pico-8 play session: mixed d-pad (fixed 12-tick cycle)

[t = 1 s] mixed d-pad (1.2s cycle ×~1): → ← ↑ ↓ + 🅾/❎ taps, ~1s
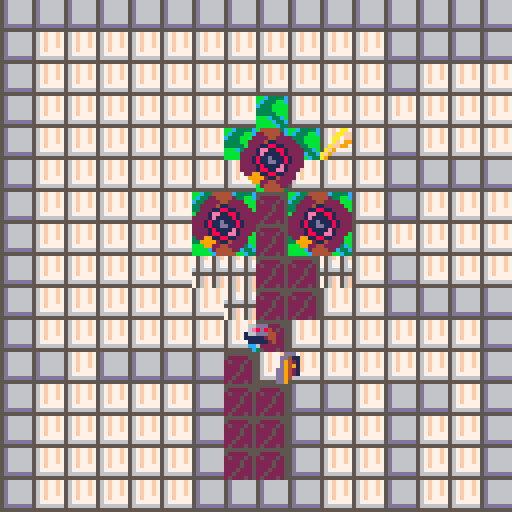
[t = 2 s] mixed d-pad (1.2s cycle ×~1): → ← ↑ ↓ + 🅾/❎ taps, ~2s
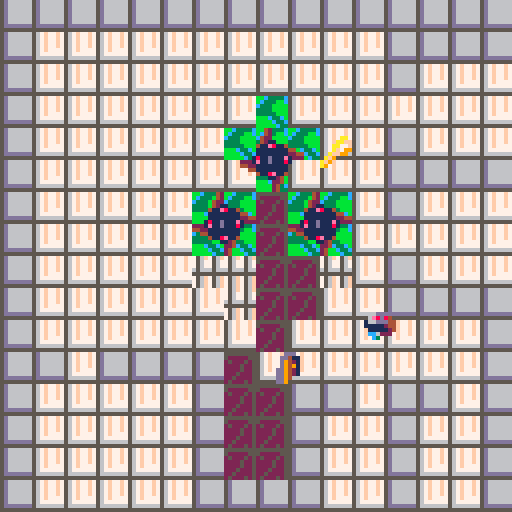
[t = 4 s] mixed d-pad (1.2s cycle ×~3): → ← ↑ ↓ + 🅾/❎ taps, ~4s
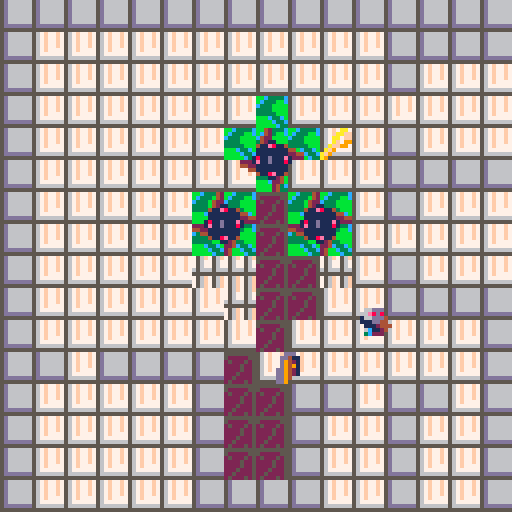
[t = 6 s] mixed d-pad (1.2s cycle ×~5): → ← ↑ ↓ + 🅾/❎ taps, ~6s
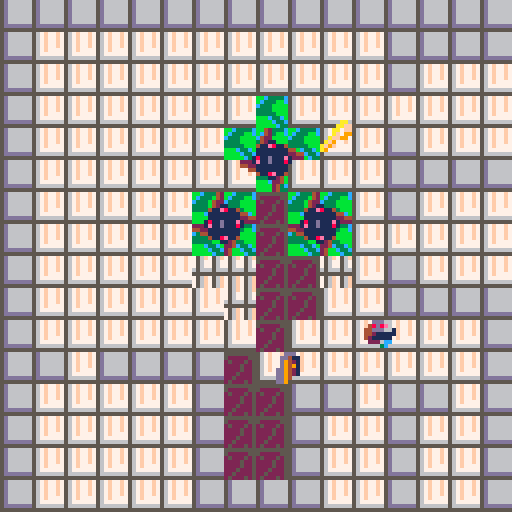
[t = 8 s] mixed d-pad (1.2s cycle ×~6): → ← ↑ ↓ + 🅾/❎ taps, ~8s
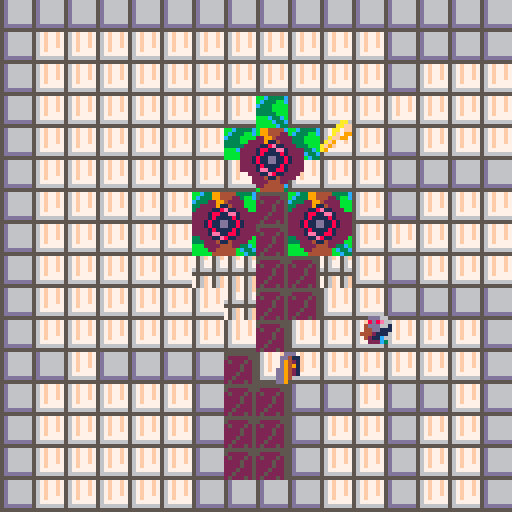

pico-8 cartridge
version 42
__lua__
-- Flirt game 
-- [redacted]
-- [redacted]

-->8
--Construction Functions

function _init()

    initialize_variables()

    init_gameplay()

end

--A simple function for creating variables that must exist on program 
--start or are useful to be able to quickly tweak when developing. 
function initialize_variables()
    foo = "bar"

    --This will only be the initial stats - if there's anything I want to preserve I should copy it when the program starts.
    char_player =
    {
        coords = {x = 16, y = 16},
        direction = "➡️", --For reference: ⬅️➡️⬆️⬇️
        moveSpeed = 16, --base moveSpeed, everything else will be based on this
        vel = {x = 0, y = 0},
        intended = {x = 16, y = 16},
        width = 7, --remeber that pixel counting effectively starts at 0
        height = 7,
        spr = 
        {
            idle = 56,
            walkCycle_start = 57,
            walkCycle_length = 4,
            walkCycle = {},
            animTick = 1,
            current = 16,
            size = 1
        },
        hasKey = false,
    }
    --Construct a list of the sprites that make-up the walk cycle
    --It would be wise to make this a more general function and more robust, but this will do for now
    for i = 1, char_player.spr.walkCycle_length do
        add(char_player.spr.walkCycle, char_player.spr.walkCycle_start + i - 1)
    end

    global_physicsDrag = .92 -- generally, movement should be multiplied by this to gradually reduce velocity each frame
    global_moveSpeedMax = 8 --Multiply obj moveSpeed by this number
    global_dampen = .02 --Multiply anything related to movement to convert my working numbers into numbers appropriate for pixels
    global_tick = 0
        tileSize = 8
    originOffset = 16

global_framesPerSprite = 5
    spriteFlag_solid = 0
    spriteFlag_loseCondition = 2 --Prob unused, might remove
hoverCycle = {range = 3}

    range_hazard = (8 + char_player.width/2) --in pixels
    range_key = (8 + char_player.width/2)

        sprite_hazardCycle = 
    {
        66, 64, 64, 64, 64, 64, 64, 64,--Rest state 1, settles for 1 frame then rests
        68, 70, 72, 68, 70, 72, --Spinning state 1
        64, 66, 66, 66, 66, 66, 66, 66, --Rest State 2, settles then rests
        68, 70, 72, 68, 70, 72, --Spinning State 2, identical to first
    }
    
    level_initial = "level_heart"--"level_I"--
    levels = {}
    create_levels()

    table_toAnimate = {}


end

function init_gameplay()

    --Construction events
    --
    _update = update_gameplay
    _draw = draw_gameplay

    --Start creating levels
    if not level_current then --initialize level_current
        level_current = levels[level_initial]
    end

    --Set current conditions based on the current level's parameters
    coords_spawn = level_current.coords_spawn
    zone_success = level_current.zone_success
    coords_tileOrigin = level_current.coords_tileOrigin
    coords_key = level_current.coords_key
    table_hazards = level_current.table_hazards
    
    --Validate level parameters
    if coords_spawn == nil 
    or zone_success == nil 
    or coords_tileOrigin == nil 
    or coords_key == nil 
    or table_hazards == nil
    then
        troubleshooting("levelParams","Hey, setting the level params doesn't work! \n")
        return
    end

    --Game Cycle Start Events
    --

    --Clear table toAnimate
    table_toAnimate = {}

    --Clear temporary tape
    tempTape.clear(char_player)

    --Reset key progress
    char_player.hasKey = false

    --Add the player to the ToAnimate table
    add(table_toAnimate, char_player)
    --Add the key to the ToAnimate table
    
    key_current = 
    {
        coords = coords_key,
        spr = 
        {
            current = 25,
            size = 1,
            hoverCycle = hoverCycle,
        }
    }
    add(table_toAnimate, key_current)
    --Give each entry in the hazards table a loop cycle variable (indicates this is an object with a simple anim, rather than a walk cycle) 
    --then add each entry in the table to the ToAnimate table
    for index, hazard in ipairs(table_hazards) do
        hazard.spr = {}
        hazard.spr.size = 2
        hazard.spr.loopCycle = sprite_hazardCycle
        add(table_toAnimate, hazard)
    end

    --Slow player dramatically on level advance
    char_player.vel.x = impose_global_dampen(char_player.vel.x)
    char_player.vel.y = impose_global_dampen(char_player.vel.y)

    --TP player to spawn coords
    char_player.coords = {x = coords_spawn.x, y = coords_spawn.y}


end

function create_level(level_title, seqOrder, coords_spawn, 
    zone_success, coords_tileOrigin, coords_key, table_hazards)

    if levels[level_title] then 
        troubleshooting("levelExists", "Hey, that level, "..level_title..",\n already exists! \n") 
        return
    end

    levels[level_title] =
    {
        seqOrder = seqOrder or 0,
        coords_spawn = coords_spawn or {x = 64, y = 64},
        zone_success = zone_success or {corner_1 = {x = (0 * tileSize), y = (0 * tileSize)}, corner_2 = {x = (2 * tileSize), y = (2 * tileSize)}},
        coords_tileOrigin = coords_tileOrigin or {x = 0, y = 0},
        coords_key = coords_key or {x = 64, y = 64},
        table_hazards = table_hazards or {{coords = {x = 5, y = 5},}}
    }
end

function create_levels()
    --[[level_title, seqOrder, coords_spawn, 
    zone_success, coords_tileOrigin, coords_key. table_hazards]]
    --[[
        I want to use the coords from the map editor so I have to 
        convert each value here to screen space and account for offset.
    --]]

    --Val "to Screen with Offset"
    local function toScr_wOff(val, offset) --I've given everything clearer names for readability, but I just couldn't bear this function being so long
        if offset == nil then 
            offset = 0 
        end
        return ((val - (originOffset * offset)) * tileSize)
    end
    create_level
    (
        "level_I", --level_title
        1, --seqOrder
        {x = toScr_wOff(8), y = toScr_wOff(8)}, --coords_spawn
        {corner_1 = {x = toScr_wOff(7), y = toScr_wOff(4)}, corner_2 = {x = toScr_wOff(9), y = toScr_wOff(5)}}, --zone_success
        {x = (originOffset * 0), y = 0}, --coords_tileOrigin
        {x = toScr_wOff(8), y = toScr_wOff(11.5)}, --coords_key
        { --table_hazards
            {coords = {x = toScr_wOff(6.5), y = toScr_wOff(8)}},
            {coords = {x = toScr_wOff(9.5), y = toScr_wOff(8)}},
        }
    )

    create_level
    (
        "level_heart", --level_title
        2, --seqOrder
        {x = toScr_wOff(23.5, 1), y = toScr_wOff(10.5)}, --coords_spawn
        {corner_1 = {x = toScr_wOff(24, 1), y = toScr_wOff(11)}, corner_2 = {x = toScr_wOff(26, 1), y = toScr_wOff(12)}}, --zone_success
        {x = (originOffset * 1), y = 0}, --coords_tileOrigin
        {x = toScr_wOff(26.5, 1), y = toScr_wOff(4.5)}, --coords_key
        { --table_hazards
            {coords = {x = toScr_wOff(24.5, 1), y = toScr_wOff(5)}},
            {coords = {x = toScr_wOff(23, 1), y = toScr_wOff(7)}},
            {coords = {x = toScr_wOff(26, 1), y = toScr_wOff(7)}},
        }
    )

end

--Often my working numbers are higher values for more precision, so I need to 
--convert them to a value more appropriate for pixels/every frame calculation
function impose_global_dampen(val)
    if type(val) == "number" then 
        return val * global_dampen
    else
        troubleshooting("notNumberInGlob", "Hey, that's not a number \nin impose_global_dampen! \n")
        return
    end
end

-->8
--Utility Functions

--Troubleshooting function which is as simple as possible; 
--Each message gets an ID so it doesn't get duplicated, then all messages from start of runtime
--are stored in a table so they can be drawn at the end of the frame.
--Troubleshooting messages can be added from anywhere in the stack, overwrite their previous messages, and don't expire.
function troubleshooting(id, msg)

    if not ts_messages then 
        ts_messages = {} 
    end

    ts_messages[id] = msg

end

--Draw all messages accumulated since runtime began,
--all reasonably spaced and function is placed at the very end
--of the draw so that it overrides all other drawing
function draw_troubleshooting()

    local ts_messageOffset = 0

    if ts_messages == nil then
        return
    end

    for key, message in pairs(ts_messages) do
        print(message, 4, 4 + ts_messageOffset, tileSize)
        ts_messageOffset += tileSize
    end

end

--If velocity is a given fraction of the moveSpeed, halt
function query_shouldHalt(vel, moveSpeed)
    if ((abs(vel)) < (moveSpeed / 16)) then
        return true
    else
        return false
    end
end

-- Checks if object coordinates are within a specified range of a given point
function query_doesCollide_range(obj_coords, point_coords, range)
    local differenceInX = obj_coords.x - point_coords.x
    local differenceInY = obj_coords.y - point_coords.y
    local euclideanDistance = sqrt(differenceInX^2 + differenceInY^2)

    if euclideanDistance < range then
        return true
    else
        return false
    end
end

--If player coords are within bounds of zone, return true
function query_doesCollide_zone(obj, zone)

    local x = obj.coords.x
    local y = obj.coords.y

    if (zone.corner_1.x < x) 
    and (x < zone.corner_2.x) 
    and (zone.corner_1.y < y) 
    and (y < zone.corner_2.y) 
    then
        return true
    else
        return false
    end
end

function query_isFacingLeft(obj)
    if obj.direction == "⬅️" then 
        return true
    else
        return false
    end
end

-->8
--Update Functions

function update_gameplay()
    
    --Iterate global tick
    tick_update()

    --Validate player
    if not char_player then
        troubleshooting("noChar", "Um, you lost your character! \n")
    end

    --Early in frame, move player
    --then record
    move_player(char_player)
    tempTape.write(char_player, char_player.coords.x)

    --If player is in success zone, 
    --advance level TODO
    if query_doesCollide_zone(char_player, zone_success) and char_player.hasKey then

        advance_level()

    end

    if query_doesCollide_range(char_player.coords, coords_key, range_key) then
        char_player.hasKey = true
        del(table_toAnimate, key_current)
    end

    --For each hazard in table, if colliding with hazard, 
    --die TODO
    for index, hazard in pairs(table_hazards) do
        if query_doesCollide_range(char_player.coords, hazard.coords, range_hazard) then
            die()
        end
    end

end

--Find players new x, y coords by maintaining velocity
function move_player(player)

    --(btn(x,y)) 
    --x=0, 1 means left, right 
    --x=2,3 means up, down
    --y=0 means player control scheme 1, y=1 means player control scheme 2 (I have both set up to control main character so user can choose)
    --
    --While player presses any button, continuously add velocity to relevant direction
    --(This is a tidy little module to reduce code repetition)
    local function impetus(vel, pole)
        return vel + (player.moveSpeed * pole)
    end
    if (btn(0,0) or btn(0,1)) player.vel.x = impetus(player.vel.x, -1)
    if (btn(1,0) or btn(1,1)) player.vel.x = impetus(player.vel.x, 1)
    if (btn(2,0) or btn(2,1)) player.vel.y = impetus(player.vel.y, -1)
    if (btn(3,0) or btn(3,1)) player.vel.y = impetus(player.vel.y, 1)

    --Impose limits of drag and maximum movespeed 
    --(sidenote, I suppose movespeed max could be derived from gravity/drag affecting base movespeed)
    local function player_imposeLimits(vel, moveSpeed)
        local moveSpeedMax = moveSpeed * global_moveSpeedMax
        return mid(-moveSpeedMax, (vel * global_physicsDrag), moveSpeedMax)
    end
    player.vel.x = player_imposeLimits(player.vel.x, player.moveSpeed)
    player.vel.y = player_imposeLimits(player.vel.y, player.moveSpeed)

    if query_shouldHalt(player.vel.x, player.moveSpeed) then
        player.vel.x = 0
    end
    if query_shouldHalt(player.vel.y, player.moveSpeed) then
        player.vel.y = 0
    end

    --Find intended x,y coords
    player.intended.x = player.coords.x + (impose_global_dampen(player.vel.x))
    player.intended.y = player.coords.y + (impose_global_dampen(player.vel.y))
    --Check collision on each axis
    --If there is collision on an axis, set the intended location back to the current one
    if not query_canMove(player.intended.x, player.coords.y, player.width, player.height) then
        --troubleshooting("Xsolid", "Solid X: "..player.intended.x..", "..player.coords.y)
        player.vel.x *= -.5
        player.intended.x = player.coords.x + (impose_global_dampen(player.vel.x))
    end
    if not query_canMove(player.coords.x, player.intended.y, player.width, player.height) then
        --troubleshooting("Ysolid", "Solid Y: "..player.coords.x..", "..player.intended.y)
        player.vel.y *= -.5
        player.intended.y = player.coords.y + (impose_global_dampen(player.vel.y))
    end
    
    --Compare player's intended x to their current x, if negative they are facing left, else right
    --For reference: ⬅️➡️⬆️⬇️
    if (player.intended.x - player.coords.x) < 0 then
        player.direction = "⬅️"
    else
        player.direction = "➡️"
    end

    --Simply set player coords to the intended coords
    player.coords.x = player.intended.x
    player.coords.y = player.intended.y

end

function tick_update()

        --Once each cycle, increment global_tick until it is reset after 64
        if global_tick > 64 then
            global_tick = 0
        end
        global_tick += 1

end

function advance_level()

    local seqOrder_next = level_current.seqOrder + 1
    local function query_isNextLevel(level)
        if level.seqOrder == seqOrder_next then
            level_current = level
        end
    end

    if seqOrder_next > #levels then
        troubleshooting("weiner", "You r the weiner!")
    else
        foreach(levels, query_isNextLevel())
    end

    tape.record(char_player)

    die()

end

function die()

    init_gameplay()

end

--Checks if an object's bounds touch a map tile with a given sprite flag
--limited to only "is solid?" but I could modify
function query_canMove(x, y, obj_width, obj_height)

    --I'm collision checking the outer points of a cross centered in the sprite, 
    --rather than the center or corners
    offset_width = ((obj_width + 1 - .5) / 2) --Add 1 because pixel counts are 0 indexed, subtract a bit for gamefeel, divide by two for centering
    offset_height = ((obj_height + 1 - .5) / 2)

    local edges = {}

    --Add the outer points of  a cross to an array
    add(edges, {x - offset_width, y})
    add(edges, {x + offset_width, y})
    add(edges, {x, y - offset_height})
    add(edges, {x, y + offset_height})

    --If any point returns solid, return false immediately
    --Note to self, I could use the Pico-8 foreach function here
    for i=1, #edges do
        if query_flagType(edges[i], spriteFlag_solid) then
            --troubleshooting("solid", "Solid...SOLID "..x..", "..y)
            return false
        end
    end
    --troubleshooting("solid", "Clear "..x..", "..y)
    return true

end

--Checks a given x,y coords for a specific flag
function query_flagType(coords_input, flagType)

    --Had a more complicated use-case in mind, so this function can handle multiple flags of interest
    spriteFlags_ofInterest = {flagType}

    --Convert from screen coords to map coords, taking into consideration tile offset
    map_x = flr((coords_input[1] / tileSize) + level_current.coords_tileOrigin.x)
    map_y = flr((coords_input[2] / tileSize) + level_current.coords_tileOrigin.y)

    --Get sprite address
    local sprite_address = mget(map_x, map_y)
    -- Get the flag(s) associated with the sprite
    local spriteFlags = fget(sprite_address)
    
    -- Check for flag type of interest based on spriteFlags
    for key, flag in ipairs(spriteFlags_ofInterest) do
        if (spriteFlags & 2^flag) > 0 then
            return true
        end
    end

    -- Return false if spriteAddress is not of given flag type
    return false
end

--For the recording of the player's movements I'm analogizing it to VHS/film tape
tempTape = {} --Initialize tempTape

--Clear tempTape simply; I just want to be explicit for clarity
function tempTape.clear(obj)

    tempTape[obj] = {}

end

--Add a single entry to tempTape
function tempTape.write(obj)

    add(tempTape[obj], {obj.coords.x, obj.coords.y, obj.direction, level_current})

end

tape = {} --initialize tape

--Once the tempTape is finalized, record it to the final tape
function tape.record(obj)

    --Validate tempTape
    if not tempTape[obj] then
        troubleshooting("recordNil", "No tempTape to record")
    end

    --Final tape is a continuously constructed table
    --When tempTape is finalized, append each entry in tempTape to finalTape
    for index, entry in ipairs(tempTape[obj]) do
        add
        (
            finalTape, 
            {
                entry.x,
                entry.y,
                entry.direction,
                entry.level
            }
        )
    end
end

function tape.play(obj)



end

-->8
--Draw Functions

function draw_gameplay()

    cls(2)

    draw_map()

    if next(table_toAnimate) == nil then
        troubleshooting("animateNil", "No objects to animate")
    end

    --Iterate through and animate each object which has an element of animation
    for index, anim_obj in pairs(table_toAnimate) do
        obj_animate(anim_obj)
    end

    draw_door()

    draw_troubleshooting()

end

function draw_map()

    map(coords_tileOrigin.x, coords_tileOrigin.y, 0, 0, 16, 16)

end

function obj_animate(obj)

    if not obj.spr.animTick then
        obj.spr.animTick = 1
    end

    if obj.spr.walkCycle then --If object has a walk cycle
        --If object is not moving, set spr.current to idle
        if query_shouldHalt(obj.vel.x, obj.moveSpeed) and query_shouldHalt(obj.vel.y, obj.moveSpeed) then
            obj.spr.current = obj.spr.idle
            --troubleshooting("halted", "halted anim "..global_tick)
        --iterate walk cycle by cycling through the indices of walkCycle according to
        --the modulo of global_tick; I do it this way for elegance
        elseif global_tick % global_framesPerSprite == 0 then
            --a per-object anim tick cycles from 1 to the length of walkCycle. It could just increment, but this prevents infinite growth if I understand it correctly
            obj.spr.animTick = (obj.spr.animTick % #obj.spr.walkCycle) + 1
            obj.spr.current = obj.spr.walkCycle[obj.spr.animTick]
        else
    end
    elseif obj.spr.loopCycle then --If object is a simple sprite with a loop cycle, like the hazards
        if not obj.spr.current then
            obj.spr.current = obj.spr.loopCycle[1]
        end

        if global_tick % global_framesPerSprite == 0 then
            --a per-object anim tick cycles from 1 to the length of loopCycle.
            obj.spr.animTick = (obj.spr.animTick % #obj.spr.loopCycle) + 1
            obj.spr.current = obj.spr.loopCycle[obj.spr.animTick]
        end
    elseif obj.spr.hoverCycle then --If object is a simple sprite with a hover cycle, like the key
        if global_tick % global_framesPerSprite == 0 then
            if not obj.spr.hoverCycle.high then
                obj.spr.hoverCycle.high = obj.coords.y + obj.spr.hoverCycle.range
                obj.spr.hoverCycle.low = obj.coords.y - obj.spr.hoverCycle.range
                obj.spr.hoverCycle.pole = 1
            end

            --Move object by one pixel per frame, respective of a maximum and minimum height relative to origin
            obj.coords.y += obj.spr.hoverCycle.pole
            if obj.coords.y >= obj.spr.hoverCycle.high then
                obj.spr.hoverCycle.pole = -1
            elseif obj.coords.y <= obj.spr.hoverCycle.low then
                obj.spr.hoverCycle.pole = 1
            end

        end

    else
        troubleshooting("objAnimateNil", "obj_animate called with incompat obj")
        --return
    end

    spr(obj.spr.current, (obj.coords.x - (obj.spr.size * 4)), (obj.coords.y - (obj.spr.size * 4)), obj.spr.size, obj.spr.size, query_isFacingLeft(obj), false)

end

function draw_door()

    local door_x = ((level_current.zone_success.corner_1.x + level_current.zone_success.corner_2.x) / 2) - (tileSize / 2)
    local door_y = ((level_current.zone_success.corner_1.y + level_current.zone_success.corner_2.y) / 2) - (tileSize / 2)

    spr(26, door_x, door_y)

end

function draw_player()

    spr(52, char_player.coords.x, char_player.coords.y)

end
__gfx__
0000000077f7567f567f77f7756f756f555555555d666666ddddddddbbc3333cdddd65dd55555555777777770000000000000000000000000000000000000000
000000007777567f567f77f775677567500000555d666666dccccccdbc333bbcdddd65ddd66666657f7777770000000000000000000000000000000000000000
0070070077775677567f77f775677567050005055d666666dccccccdc333bbbbdddd65ddd66666657f7777f70000000000000000000000000000000000000000
0007700066665666567f77f765666566000050055d666666dccccccd3333bbbb55556555d66666657f7777f70000000000000000000000000000000000000000
0007700055555555567f777755555555000050055d666666dccccccd33333bbb66666666d66666657f7777f70000000000000000000000000000000000000000
007007007f7567f756777777756f756f000500055d666666dccccccdbbbc33cbddd65dddd66666657f7777f70000000000000000000000000000000000000000
000000007f7567f756666666756f756f005000055ddddddddccccccdbbbbc33cddd65dddd66666657f7777770000000000000000000000000000000000000000
000000007f7567f755555555756f756f0500050555555555ddddddddbbbbbc33ddd65dddddddddd5777777770000000000000000000000000000000000000000
00077600000000000000000000000000000000000000000000000000000000000000000000000aa0000ddd006ddddd6600000000000000000000000000000000
007d11600007766000007766000077660000776600007766007766000000000000066bb00000aaff00dd41106ddddd6600000000000000000000000000000000
77dbd360007dd1600007dd160007dd160007dd160007dd1607dd160000000000006cc3b0000aa00f00d942106577756600000000000000000000000000000000
007dd160007bd3600007bd360007bd360007bd360007bd3607bd3600000000000067cab0000af09900d949106770776600000000000000000000000000000000
007776000077760000077760000777600007776000077760077760000000000000666b0000aff9900dd942106700076600000000000000000000000000000000
0017100000071000071710000071700000071000000710000171000000000000000630000af900000dd942106770776600000000000000000000000000000000
055dd100017dd110057dd100011d7500017dd1000017d10057dd100000000000036cc330af9000000dd940006677766600000000000000000000000000000000
000002200550022000502200022550000550220000052200050022000000000009900440a90000000dd900006666666600000000000000000000000000000000
00111500000000000000000000000000000000000000000000000000000000000000000000000000000000000000000000000000000000000000000000000000
01171600001115000001115000011150000111500001115001115000000000000000000007766600077666000776660007766600000000000000000000000000
71787260011716000011716000117160001171600011716001716000000000000776660007e8684007e8684007e8684007e86800000000000000000000000000
061775000178725000178720001787200017872000178720078725000000000055e8681057766644577666445776664457766640000000000000000000000000
00666000001776000001776000017760000177600001776001776000000000005556664455555444555554445555544455566440000000000000000000000000
00995000006660000766660007666600076666000766660007660000000000000555444405555544055555440555554405554444000000000000000000000000
0005500007555600095550000059900000555000005550009955000000000000c7555440cc7744400cc74440d77cc44007c55440000000000000000000000000
0000440009904400009044000044000009904400004400000440000000000000ccc44400cc0dd00000cd00000d0cc0000dcc4400000000000000000000000000
00000000000ee000000ee000000ee000000eee00000ee000000000ee00000e000000000000000000000000000000000000000000000000000000000000000000
00aa0000000ee00000eeee00000ee000000eee00000ee00000e0ee000000e00e00000000066ddd00066ddd00066ddd00066ddd00000000000000000000000000
00aaa00008aee20000aeee00008ee200088aee20008aa200000ee0000000e0e0066ddd0006e8d84006e8d84006e8d84006e8d800000000000000000000000000
0aaaaa00088aa20000aaa200088aaa20088aaa20088aaa20000e0e00000e0e0011e8d810166ddd44166ddd44166ddd44166ddd40000000000000000000000000
0aaaa000088aa2000aaaa20008aaa20008aaaa0008aaa2000ee0e0e000eee000111ddd44111112441111124411111244111dd440000000000000000000000000
0aaa000008aa32000aaa020008b0320008baa20008b032000e0e00000ee000000111244401111124011111240111112401112444000000000000000000000000
00a000000ba030000aa0000000b0300000b0300000b03000ee0000000e000000c6111240cc6622200cc62220366cc22006c11240000000000000000000000000
000000000bb033000000000000bb330000bb330000bb330000e00000e0000000ccc22200cc03300000c30000030cc00003c22200000000000000000000000000
00000000044400000000004200000000000009944440000000000444440000000000044444400000000000000000000000000000000000000000000000000000
00000000422200000000004200000000000009944422000000002244442000000000244444220000000000000000000000000000000000000000000000000000
00000002222200000000042200000000000022994222200000022224422220000000224442220000000000000000000000000000000000000000000000000000
00000001122000000000042110000000002222911422200000222241122222000002224114222000000000000000000000000000000000000000000000000000
42200111111000000000411e8114000002222118e112220000222118811222200222211ee1122220000000000000000000000000000000000000000000000000
42221e8111e100000000111111114400222218811ee1222202221ee11881222222221ee118812222000000000000000000000000000000000000000000000000
42221111118100000000111111112244222218111181222222221e11118122222222181111812222000000000000000000000000000000000000000000000000
0421111d111112000001811d111e12222221811dd11812222221811d111812222221811d11181222000000000000000000000000000000000000000000000000
00211111d11112402221e11d111810002221811dd11812222221811dd11812222221811dd1181222000000000000000000000000000000000000000000000000
0000181111112224442211111111000022221811118122222222181111e122222222181111812222000000000000000000000000000000000000000000000000
00001e1118e12224004411111111000022221ee118812222222218811ee12220222218811ee19222000000000000000000000000000000000000000000000000
000001111110022400004118e11400000022211e8112222002299118811222000222211ee1199990000000000000000000000000000000000000000000000000
00000221100000000000000112400000000222411422220000999921142222000002224114229900000000000000000000000000000000000000000000000000
00002222200000000000000022400000000222244422000000099224422220000000222444220000000000000000000000000000000000000000000000000000
00002224000000000000000024000000000022444440000000000244442200000000224444420000000000000000000000000000000000000000000000000000
00004440000000000000000024000000000004444440000000000044444000000000044444400000000000000000000000000000000000000000000000000000
__gff__
0000000000010008000100000000000000000000000000000000000000000000000000000000000000000000000000000000000000000000000000000000000000000000000000000000000000000000000000000000000000000000000000000000000000000000000000000000000000000000000000000000000000000000
0000000000000000000000000000000000000000000000000000000000000000000000000000000000000000000000000000000000000000000000000000000000000000000000000000000000000000000000000000000000000000000000000000000000000000000000000000000000000000000000000000000000000000
__map__
0505050505050505050505050505050505050505050505050505050505050505050505050505050505050505050505050000000000000000000000000000000000000000000000000000000000000000000000000000000000000000000000000000000000000000000000000000000000000000000000000000000000000000
0503010101010101010101010101010505020202020202020202020205050505050303030303030303030303030303050000000000000000000000000000000000000000000000000000000000000000000000000000000000000000000000000000000000000000000000000000000000000000000000000000000000000000
0503010101010101010101010101010505020202020202020202020205020202050307070303030303030303070703050000000000000000000000000000000000000000000000000000000000000000000000000000000000000000000000000000000000000000000000000000000000000000000000000000000000000000
0503010101010101010101010101010505020202020202020702020202020202050507070503030303030305070705050000000000000000000000000000000000000000000000000000000000000000000000000000000000000000000000000000000000000000000000000000000000000000000000000000000000000000
0503010101010101010101010101010505020202020202070707020205020202050507070503030303030305070705050000000000000000000000000000000000000000000000000000000000000000000000000000000000000000000000000000000000000000000000000000000000000000000000000000000000000000
0503030404030303030404040303030505020202020202020702020205050505050307070303030303030303070703050000000000000000000000000000000000000000000000000000000000000000000000000000000000000000000000000000000000000000000000000000000000000000000000000000000000000000
0503030303040403030404040403030505020202020207070407070205020202050303030303030707030303030303050000000000000000000000000000000000000000000000000000000000000000000000000000000000000000000000000000000000000000000000000000000000000000000000000000000000000000
0505050505070707030707040403030505020202020207070407070202020202050303030303030707030303030303050000000000000000000000000000000000000000000000000000000000000000000000000000000000000000000000000000000000000000000000000000000000000000000000000000000000000000
0503030404070703070707050505050505020202020203030404030205020202050505050303030707030303050505050000000000000000000000000000000000000000000000000000000000000000000000000000000000000000000000000000000000000000000000000000000000000000000000000000000000000000
0503030303040403030404040403030505020202020202030404020205050505051b0305030303070703030305031b050000000000000000000000000000000000000000000000000000000000000000000000000000000000000000000000000000000000000000000000000000000000000000000000000000000000000000
0503030403030403030404040303030505020202020202020402020202020205050303030303030303030303030303050000000000000000000000000000000000000000000000000000000000000000000000000000000000000000000000000000000000000000000000000000000000000000000000000000000000000000
0503010101010101010303030304040505050205050505040202020202020205050505050303030303030303050505050000000000000000000000000000000000000000000000000000000000000000000000000000000000000000000000000000000000000000000000000000000000000000000000000000000000000000
0503010101010101040404040404040505020202020205040405050205050205050303030303030303030303030303050000000000000000000000000000000000000000000000000000000000000000000000000000000000000000000000000000000000000000000000000000000000000000000000000000000000000000
0503010101010104040404040404040505020202020205040405020205020205050303050303030303030303050303050000000000000000000000000000000000000000000000000000000000000000000000000000000000000000000000000000000000000000000000000000000000000000000000000000000000000000
0503010101010104040404040404040505020202020205040405020205020205050303050303030303030303050303050000000000000000000000000000000000000000000000000000000000000000000000000000000000000000000000000000000000000000000000000000000000000000000000000000000000000000
0505050505050505050505050505050505020202020205050505020205020205050305050505050505050505050305050000000000000000000000000000000000000000000000000000000000000000000000000000000000000000000000000000000000000000000000000000000000000000000000000000000000000000
